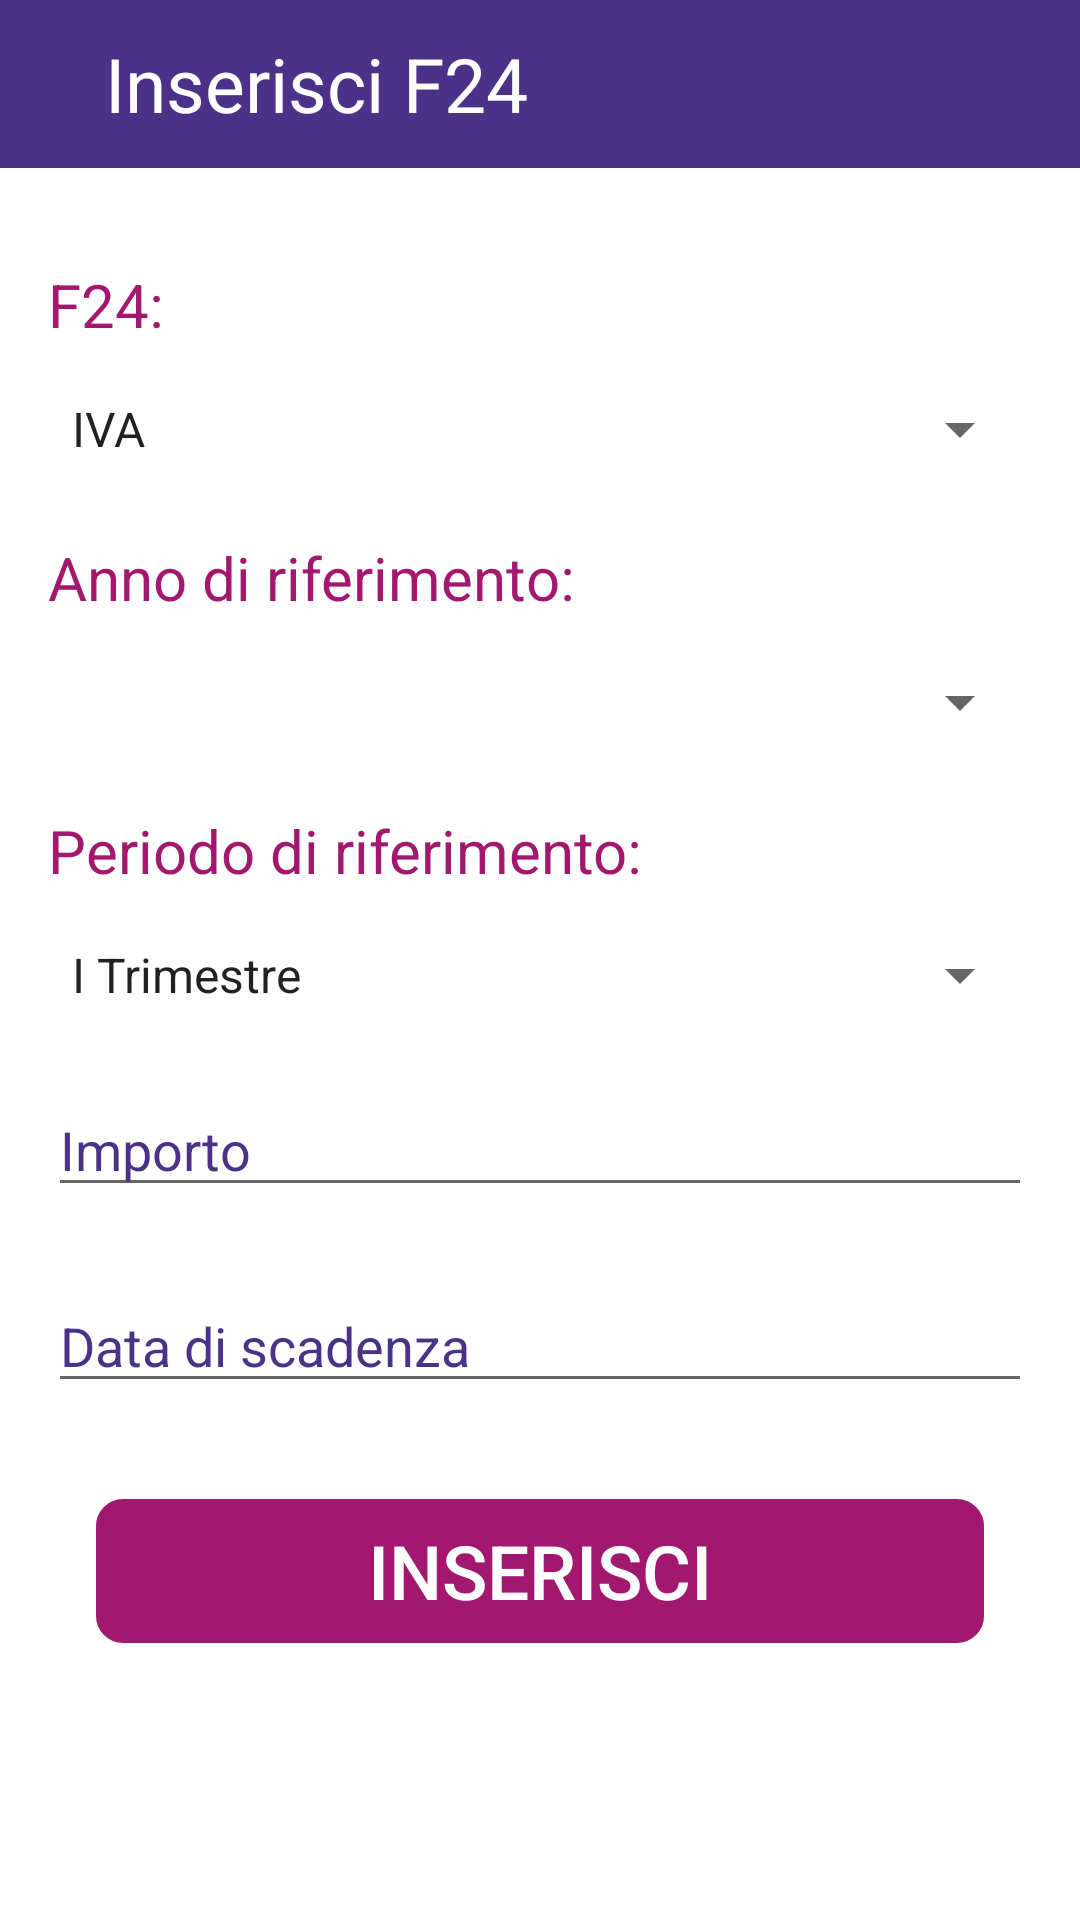

Android layout source for this screen:
<!-- AndroidManifest.xml: application theme AppTheme -->
<!-- res/layout/activity_tasse_cliente.xml -->
<ScrollView
    xmlns:android="http://schemas.android.com/apk/res/android"
    xmlns:app="http://schemas.android.com/apk/res-auto"
    xmlns:tools="http://schemas.android.com/tools"
    android:layout_width="match_parent"
    android:layout_height="match_parent"
    android:background="@android:color/white"
    tools:context=".admin.InserimentoTasseActivity">

    <androidx.constraintlayout.widget.ConstraintLayout
        android:layout_width="match_parent"
        android:layout_height="match_parent">

    <androidx.appcompat.widget.Toolbar
        android:id="@+id/toolbar"
        android:layout_width="match_parent"
        android:layout_height="wrap_content"
        android:background="?attr/colorPrimary"
        android:theme="?attr/actionBarWidgetTheme"
        app:titleTextColor="@android:color/white"
        app:layout_constraintBottom_toBottomOf="parent"
        app:layout_constraintEnd_toEndOf="parent"
        app:layout_constraintStart_toStartOf="parent"
        app:layout_constraintTop_toTopOf="parent"
        app:layout_constraintVertical_bias="0.0">

        <androidx.appcompat.widget.AppCompatImageButton
            android:id="@+id/btnBack"
            android:layout_width="wrap_content"
            android:layout_height="wrap_content"
            android:background="@drawable/ic_arrow_back_black_24dp" />

        <TextView
            android:id="@+id/titolo"
            android:layout_width="wrap_content"
            android:layout_height="wrap_content"
            android:text="Inserisci F24"
            android:layout_marginStart="35sp"
            android:textColor="@android:color/white"
            android:textSize="25sp"
            tools:layout_editor_absoluteX="54dp"
            tools:layout_editor_absoluteY="11dp" />

    </androidx.appcompat.widget.Toolbar>


    <TextView
        android:id="@+id/textView"
        android:layout_width="wrap_content"
        android:layout_height="wrap_content"
        android:layout_marginStart="16dp"
        android:layout_marginTop="32dp"
        android:text="F24:"
        android:textColor="@color/prugna"
        android:textSize="20sp"
        app:layout_constraintBottom_toBottomOf="parent"
        app:layout_constraintEnd_toEndOf="parent"
        app:layout_constraintHorizontal_bias="0.0"
        app:layout_constraintStart_toStartOf="parent"
        app:layout_constraintTop_toBottomOf="@+id/toolbar"
        app:layout_constraintVertical_bias="0.0" />

    <Spinner
        android:id="@+id/spinnerF24"
        android:layout_width="match_parent"
        android:layout_height="wrap_content"
        android:layout_marginStart="16dp"
        android:layout_marginTop="16dp"
        android:layout_marginEnd="16dp"
        android:entries="@array/f24"
        app:layout_constraintBottom_toBottomOf="parent"
        app:layout_constraintEnd_toEndOf="parent"
        app:layout_constraintStart_toStartOf="parent"
        app:layout_constraintTop_toBottomOf="@+id/textView"
        app:layout_constraintVertical_bias="0.0" />

    <TextView
    android:id="@+id/textView8"
    android:layout_width="wrap_content"
    android:layout_height="wrap_content"
    android:layout_marginStart="16dp"
    android:layout_marginTop="24dp"
    android:text="Anno di riferimento:"
    android:textColor="@color/prugna"
    android:textSize="20sp"
    app:layout_constraintBottom_toBottomOf="parent"
    app:layout_constraintEnd_toEndOf="parent"
    app:layout_constraintHorizontal_bias="0.0"
    app:layout_constraintStart_toStartOf="parent"
    app:layout_constraintTop_toBottomOf="@+id/spinnerF24"
    app:layout_constraintVertical_bias="0.0" />

    <Spinner
        android:id="@+id/spinnerAnno"
        android:layout_width="match_parent"
        android:layout_height="wrap_content"
        android:layout_marginStart="16dp"
        android:layout_marginTop="16dp"
        android:layout_marginEnd="16dp"
        app:layout_constraintBottom_toBottomOf="parent"
        app:layout_constraintEnd_toEndOf="parent"
        app:layout_constraintStart_toStartOf="parent"
        app:layout_constraintTop_toBottomOf="@+id/textView8"
        app:layout_constraintVertical_bias="0.0" />

    <TextView
        android:id="@+id/textView9"
        android:layout_width="wrap_content"
        android:layout_height="wrap_content"
        android:layout_marginStart="16dp"
        android:layout_marginTop="24dp"
        android:text="Periodo di riferimento:"
        android:textColor="@color/prugna"
        android:textSize="20sp"
        app:layout_constraintBottom_toBottomOf="parent"
        app:layout_constraintEnd_toEndOf="parent"
        app:layout_constraintHorizontal_bias="0.0"
        app:layout_constraintStart_toStartOf="parent"
        app:layout_constraintTop_toBottomOf="@+id/spinnerAnno"
        app:layout_constraintVertical_bias="0.0" />

    <Spinner
        android:id="@+id/spinnerMese"
        android:layout_width="match_parent"
        android:layout_height="wrap_content"
        android:layout_marginStart="16dp"
        android:layout_marginTop="16dp"
        android:layout_marginEnd="16dp"
        android:entries="@array/periodo"
        app:layout_constraintBottom_toBottomOf="parent"
        app:layout_constraintEnd_toEndOf="parent"
        app:layout_constraintStart_toStartOf="parent"
        app:layout_constraintTop_toBottomOf="@+id/textView9"
        app:layout_constraintVertical_bias="0.0" />

        <EditText
            android:id="@+id/etImporto"
            android:layout_width="match_parent"
            android:layout_height="wrap_content"
            android:layout_marginStart="16dp"
            android:layout_marginTop="24dp"
            android:layout_marginEnd="16dp"
            android:digits="0123456789."
            android:ems="10"
            android:hint="Importo"
            android:inputType="numberDecimal|numberSigned"
            android:textColor="@color/viola"
            android:textColorHint="@color/viola"
            app:layout_constraintBottom_toBottomOf="parent"
            app:layout_constraintEnd_toEndOf="parent"
            app:layout_constraintStart_toStartOf="parent"
            app:layout_constraintTop_toBottomOf="@+id/spinnerMese"
            app:layout_constraintVertical_bias="0.0" />

    <EditText
        android:id="@+id/etScadenza"
        android:layout_width="match_parent"
        android:layout_height="wrap_content"
        android:layout_marginStart="16dp"
        android:layout_marginTop="24dp"
        android:layout_marginEnd="16dp"
        android:ems="10"
        android:inputType="date"
        android:hint="Data di scadenza"
        android:textColor="@color/viola"
        android:textColorHint="@color/viola"
        android:focusable="false"
        app:layout_constraintBottom_toBottomOf="parent"
        app:layout_constraintEnd_toEndOf="parent"
        app:layout_constraintStart_toStartOf="parent"
        app:layout_constraintTop_toBottomOf="@+id/etImporto"
        app:layout_constraintVertical_bias="0.0" />

        <Button
            android:id="@+id/btnInserisci"
            android:layout_width="match_parent"
            android:layout_height="wrap_content"
            android:layout_marginStart="32dp"
            android:layout_marginTop="32dp"
            android:layout_marginEnd="32dp"
            android:layout_marginBottom="50dp"
            android:background="@drawable/et_style"
            android:backgroundTint="@color/prugna"
            android:text="Inserisci"
            android:textColor="@android:color/white"
            android:textSize="25sp"
            app:layout_constraintBottom_toBottomOf="parent"
            app:layout_constraintEnd_toEndOf="parent"
            app:layout_constraintStart_toStartOf="parent"
            app:layout_constraintTop_toBottomOf="@+id/etScadenza"
            app:layout_constraintVertical_bias="0.47000003" />

    </androidx.constraintlayout.widget.ConstraintLayout>

</ScrollView>
<!-- resources referenced by this layout -->
<resources>
  <array name="f24">
          <item>IVA</item>
          <item>INPS</item>
          <item>INAIL</item>
          <item>CCIAA</item>
          <item>RITENUTE</item>
          <item>DIPENDENTI</item>
          <item>IMU - TASI</item>
          <item>RIFIUTI</item>
          <item>TASSE</item>
  
      </array>
  <array name="periodo">
          <item>I Trimestre</item>
          <item>II Trimestre</item>
          <item>III Trimestre</item>
          <item>IV Trimestre</item>
          <item>Annuale</item>
          <item>Gennaio</item>
          <item>Febbraio</item>
          <item>Marzo</item>
          <item>Aprile</item>
          <item>Maggio</item>
          <item>Giugno</item>
          <item>Luglio</item>
          <item>Agosto</item>
          <item>Settembre</item>
          <item>Ottobre</item>
          <item>Novembre</item>
          <item>Dicembre</item>
      </array>
  <color name="prugna">#A2186F</color>
  <color name="viola">#4A3289</color>
  <!-- drawable et_style (drawable) -->
  <?xml version="1.0" encoding="utf-8"?>
  <shape xmlns:android="http://schemas.android.com/apk/res/android" android:shape="rectangle">
      <stroke
          android:width="2dp"
          android:color="@color/viola" />
      <corners android:radius="8dp"/>
  </shape>
  <style name="AppTheme" parent="Theme.MaterialComponents.Light.NoActionBar">
          
          <item name="colorPrimary">@color/viola</item>
          <item name="colorPrimaryDark">@color/viola</item>
          <item name="colorAccent">@color/prugna2</item>
      </style>
  <color name="prugna2">#FF009C</color>
</resources>
